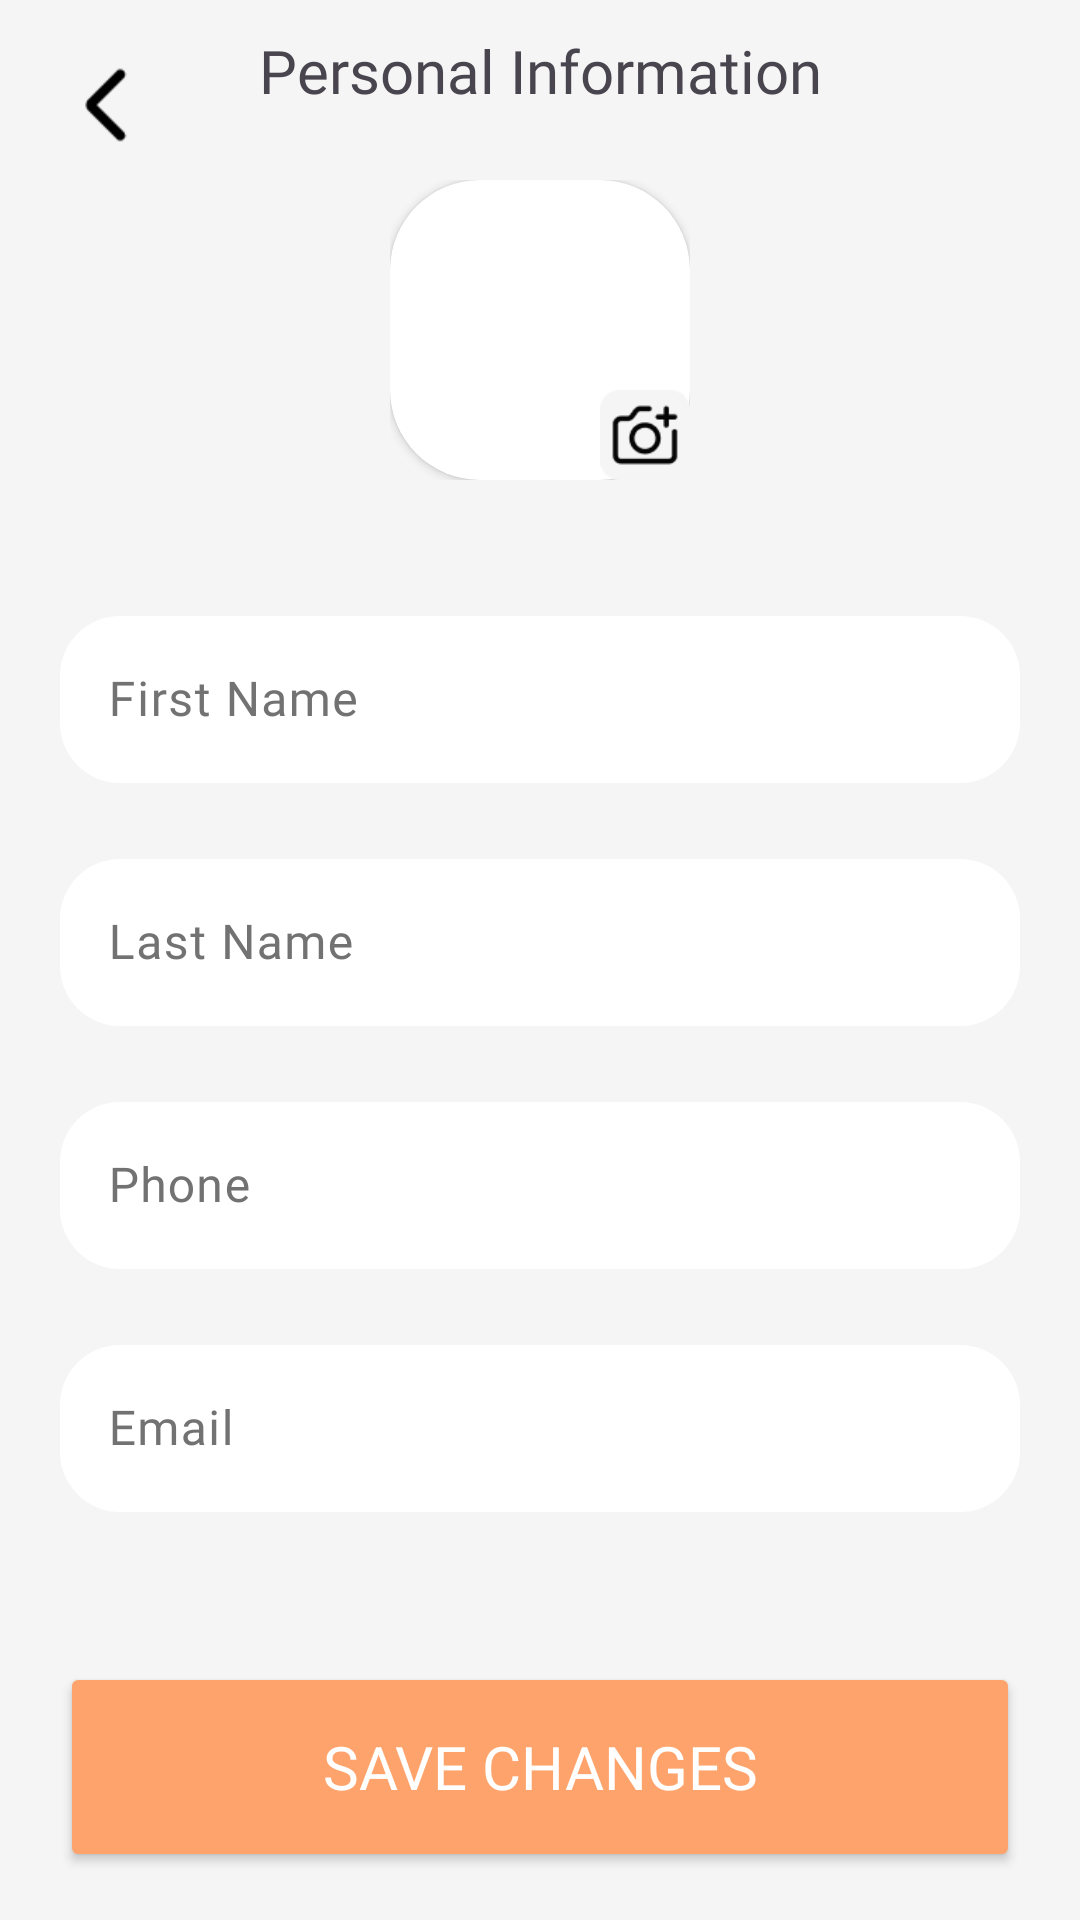

Write the Android layout XML for this screen, with the resource values it uses.
<!-- AndroidManifest.xml: application theme Theme.TravelBooking -->
<!-- res/layout/fragment_user_information.xml -->
<?xml version="1.0" encoding="utf-8"?>
<FrameLayout xmlns:android="http://schemas.android.com/apk/res/android"
    xmlns:app="http://schemas.android.com/apk/res-auto"
    xmlns:tools="http://schemas.android.com/tools"
    android:layout_width="match_parent"
    android:layout_height="match_parent"
    android:padding="10dp"
    tools:context=".UserInformationFragment"
    tools:ignore="HardcodedText">

    <LinearLayout
        android:layout_width="match_parent"
        android:layout_height="wrap_content"
        android:orientation="vertical">

        <FrameLayout
            android:layout_width="match_parent"
            android:layout_height="wrap_content">

            <TextView
                android:layout_width="match_parent"
                android:layout_height="match_parent"
                android:fontFamily="@font/poppins_bold"
                android:gravity="center"
                android:text="Personal Information"
                android:textSize="20sp" />

            <ImageButton
                android:id="@+id/back_button_Infor"
                android:layout_width="50dp"
                android:layout_height="50dp"
                android:layout_gravity="start"
                android:background="@drawable/back_button"
                android:backgroundTint="@color/black"
                android:scaleType="center"
                android:scaleX="0.7"
                android:scaleY="0.7" />
        </FrameLayout>

        <FrameLayout
            android:layout_width="match_parent"
            android:layout_height="wrap_content">

            <FrameLayout
                android:layout_width="wrap_content"
                android:layout_height="wrap_content"
                android:layout_gravity="center">

                <androidx.cardview.widget.CardView
                    android:layout_width="wrap_content"
                    android:layout_height="wrap_content"
                    app:cardCornerRadius="30dp">

                    <ImageView
                        android:id="@+id/profile_pic_Infor"
                        android:layout_width="100dp"
                        android:layout_height="100dp"
                        android:layout_gravity="center"
                        android:scaleType="fitCenter"
                        android:src="@drawable/cus_bigger" />
                </androidx.cardview.widget.CardView>

            </FrameLayout>

            <ImageButton
                android:id="@+id/add_image_Infor"
                android:layout_width="30dp"
                android:layout_height="30dp"
                android:layout_gravity="center|bottom"
                android:layout_marginLeft="35dp"
                android:background="@null"
                android:scaleType="fitCenter"
                android:src="@drawable/addimage_infor" />

        </FrameLayout>

        <com.google.android.material.textfield.TextInputLayout
            android:layout_width="match_parent"
            android:layout_height="wrap_content"
            android:layout_marginTop="40dp"
            android:textColorHint="@color/ui_gray">

            <EditText
                android:id="@+id/firstname_Infor"
                android:layout_width="match_parent"
                android:layout_height="wrap_content"
                android:layout_marginHorizontal="10dp"
                android:background="@drawable/edittext_layout"
                android:fontFamily="@font/poppins"
                android:gravity="center_vertical"
                android:hint="First Name"
                android:inputType="text"
                android:text=""
                android:textColor="@color/text_primary"
                android:textColorHint="@color/ui_gray"
                android:textSize="16sp" />
        </com.google.android.material.textfield.TextInputLayout>

        <com.google.android.material.textfield.TextInputLayout
            android:layout_width="match_parent"
            android:layout_height="wrap_content"
            android:layout_marginTop="20dp"
            android:textColorHint="@color/ui_gray">

            <EditText
                android:id="@+id/lastname_Infor"
                android:layout_width="match_parent"
                android:layout_height="wrap_content"
                android:layout_marginHorizontal="10dp"
                android:background="@drawable/edittext_layout"
                android:fontFamily="@font/poppins"
                android:gravity="center_vertical"
                android:hint="Last Name"
                android:inputType="text"
                android:text=""
                android:textColor="@color/text_primary"
                android:textColorHint="@color/ui_gray"
                android:textSize="16sp" />
        </com.google.android.material.textfield.TextInputLayout>

        <com.google.android.material.textfield.TextInputLayout
            android:layout_width="match_parent"
            android:layout_height="wrap_content"
            android:layout_marginTop="20dp"
            android:textColorHint="@color/ui_gray">

            <EditText
                android:id="@+id/phone_Infor"
                android:layout_width="match_parent"
                android:layout_height="wrap_content"
                android:layout_marginHorizontal="10dp"
                android:background="@drawable/edittext_layout"
                android:fontFamily="@font/poppins"
                android:gravity="center_vertical"
                android:hint="Phone"
                android:inputType="phone"
                android:text=""
                android:textColor="@color/text_primary"
                android:textColorHint="@color/ui_gray"
                android:textSize="16sp" />
        </com.google.android.material.textfield.TextInputLayout>

        <com.google.android.material.textfield.TextInputLayout
            android:layout_width="match_parent"
            android:layout_height="wrap_content"
            android:layout_marginTop="20dp"
            android:textColorHint="@color/ui_gray">

            <EditText
                android:id="@+id/email_Infor"
                android:layout_width="match_parent"
                android:layout_height="wrap_content"
                android:layout_marginHorizontal="10dp"
                android:background="@drawable/edittext_layout"
                android:fontFamily="@font/poppins"
                android:gravity="center_vertical"
                android:hint="Email"
                android:inputType="textEmailAddress"
                android:text=""
                android:textColor="@color/text_primary"
                android:textColorHint="@color/ui_gray"
                android:textSize="16sp" />
        </com.google.android.material.textfield.TextInputLayout>

        <Button
            android:id="@+id/save_button_Infor"
            style="@style/buttonStyle"
            android:layout_width="match_parent"
            android:layout_marginHorizontal="10dp"
            android:layout_marginTop="50dp"
            android:text="Save changes"
            android:textSize="20sp" />

    </LinearLayout>

</FrameLayout>
<!-- resources referenced by this layout -->
<resources>
  <color name="black">#FF000000</color>
  <color name="text_primary">#050505</color>
  <color name="ui_gray">#727272</color>
  <!-- drawable addimage_infor: png bitmap (drawable, 1110 bytes) -->
  <!-- drawable back_button: png bitmap (drawable, 314 bytes) -->
  <!-- drawable edittext_layout (drawable) -->
  <?xml version="1.0" encoding="utf-8"?>
  <selector xmlns:android="http://schemas.android.com/apk/res/android">
  <item>
  <shape android:shape="rectangle">
      <solid android:color="@color/white" />
      <corners android:radius="20dp" />
  </shape>
  </item>
  </selector>
  <style name="buttonStyle">
          <item name="android:backgroundTint">@color/peach300</item>
          <item name="android:textColor">@color/white</item>
          <item name="android:textSize">20sp</item>
          <item name="android:padding">10dp</item>&gt;
          <item name="cornerRadius">50dp</item>
          <item name="fontFamily">@font/poppins_bold</item>
          <item name="android:layout_marginLeft">30dp</item>
          <item name="android:layout_marginRight">30dp</item>
          <item name="android:layout_height">70dp</item>
  
      </style>
  <style name="Theme.TravelBooking" parent="Base.Theme.TravelBooking">
          <item name="android:windowBackground">@color/screen_background</item>
      </style>
  <color name="white">#FFFFFFFF</color>
  <color name="peach300">#FEA36B</color>
  <style name="Base.Theme.TravelBooking" parent="Theme.Material3.DayNight.NoActionBar">
          
          
      </style>
  <color name="screen_background">#F5F5F5</color>
</resources>
